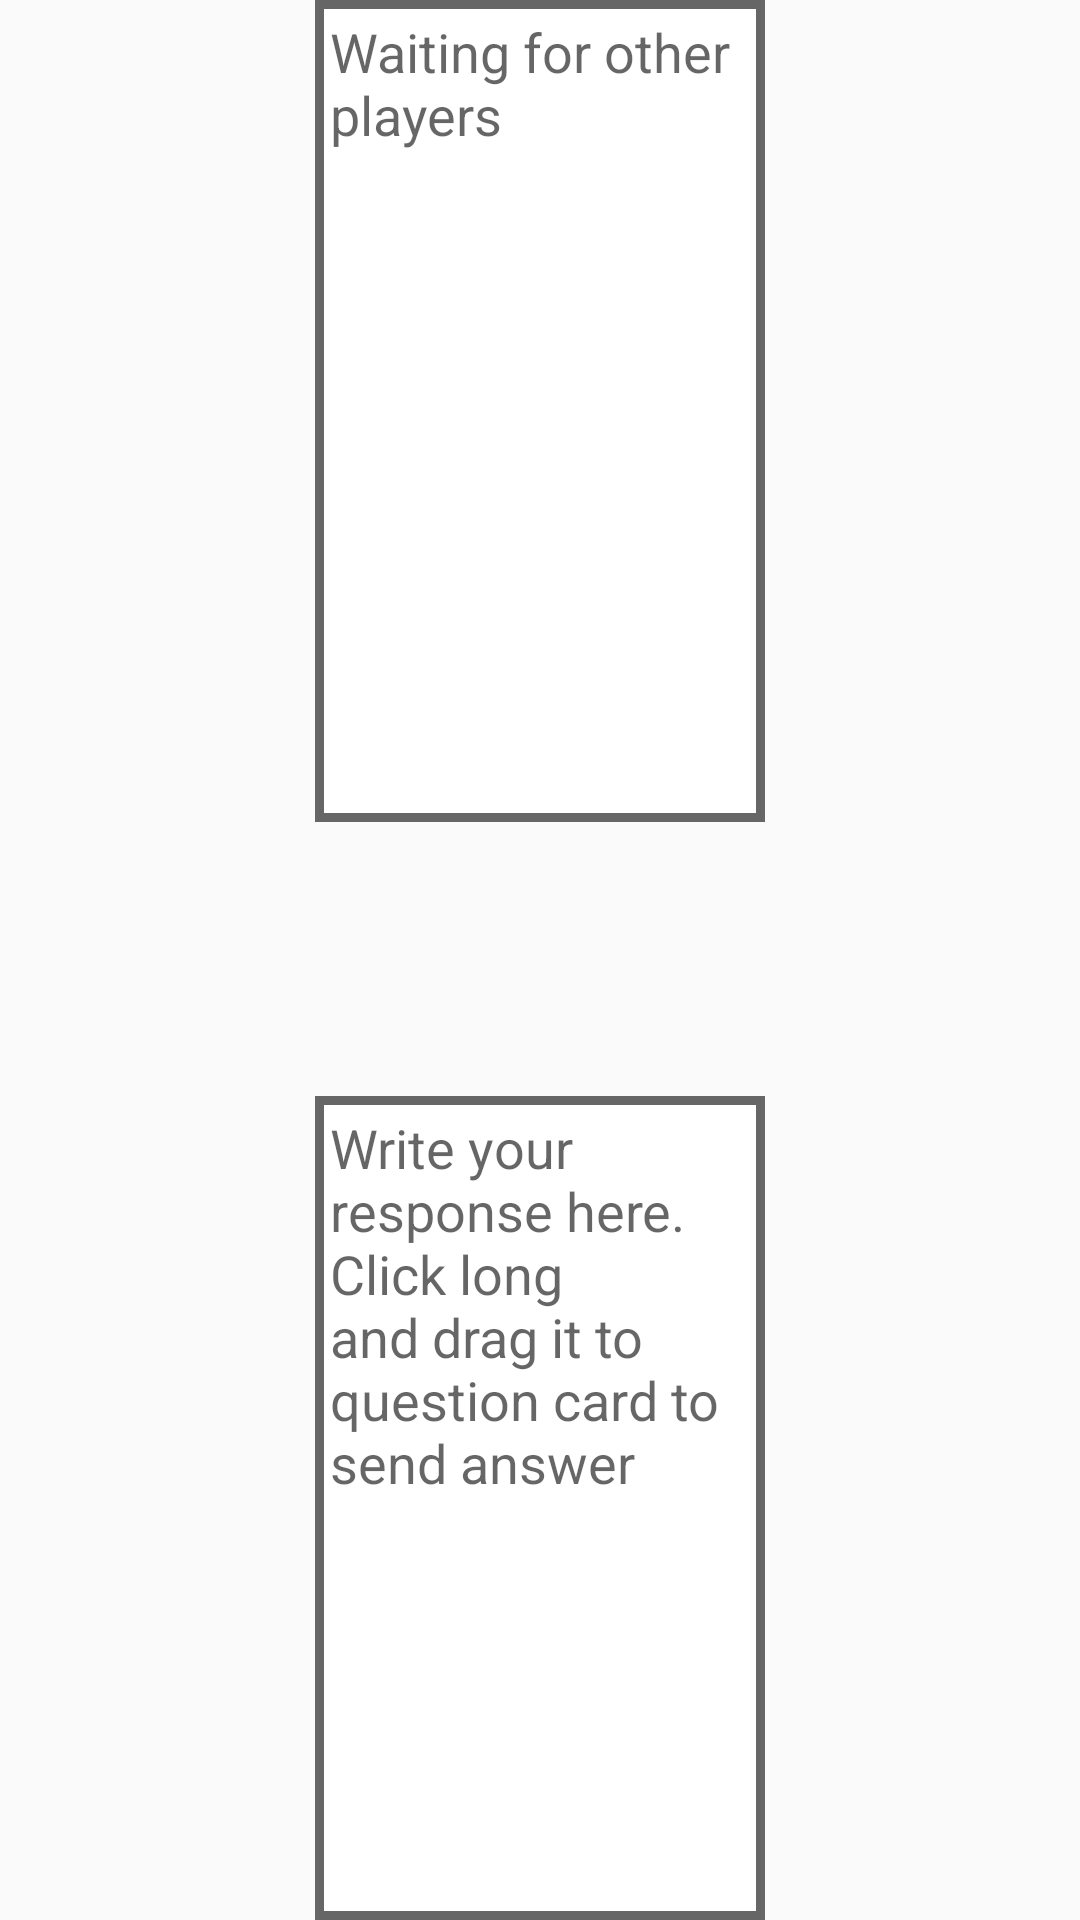

Write the Android layout XML for this screen, with the resource values it uses.
<!-- AndroidManifest.xml: application theme AppTheme -->
<!-- res/layout/fragment_question_answer.xml -->
<?xml version="1.0" encoding="utf-8"?>
<LinearLayout xmlns:android="http://schemas.android.com/apk/res/android"
    android:id="@+id/layout_game_first"
    android:orientation="vertical"
    android:gravity="center"
    android:layout_width="match_parent"
    android:layout_height="match_parent">
    <TextView
        android:id="@+id/questionCardText"
        android:layout_weight="3"
        android:layout_width="150dp"
        android:layout_height="0dp"
        android:padding="5dp"
        android:background="@drawable/back"
        android:hint="@string/question_card_hint"
        android:textSize="18sp"
        android:textColor="@color/black"
        android:text=""/>
    <Space
        android:layout_weight="1"
        android:layout_width="match_parent"
        android:layout_height="0dp" />
    <TextView
        android:id="@+id/answerCardText"
        android:layout_weight="3"
        android:layout_width="150dp"
        android:layout_height="0dp"
        android:padding="5dp"
        android:background="@drawable/back"
        android:hint="@string/answer_card_hint"
        android:textSize="18sp"
        android:textColor="@color/black"
        android:text=""/>
</LinearLayout>
<!-- resources referenced by this layout -->
<resources>
  <color name="black">#000000</color>
  <!-- drawable back (drawable) -->
  <?xml version="1.0" encoding="utf-8"?>
  <shape xmlns:android="http://schemas.android.com/apk/res/android" android:shape="rectangle" >
      <solid android:color="#ffffff" />
      <stroke android:width="3dp" android:color="#666666"/>
  </shape>
  <string name="answer_card_hint">Write your response here. \nClick long and drag it to question card to send answer</string>
  <string name="question_card_hint">Waiting for other players</string>
  <style name="AppTheme" parent="Theme.AppCompat.Light.DarkActionBar">
          
          <item name="colorPrimary">@color/colorPrimary</item>
          <item name="colorPrimaryDark">@color/colorPrimaryDark</item>
          <item name="colorAccent">@color/colorAccent</item>
      </style>
  <color name="colorPrimary">#222222</color>
  <color name="colorPrimaryDark">#000000</color>
  <color name="colorAccent">#777777</color>
</resources>
